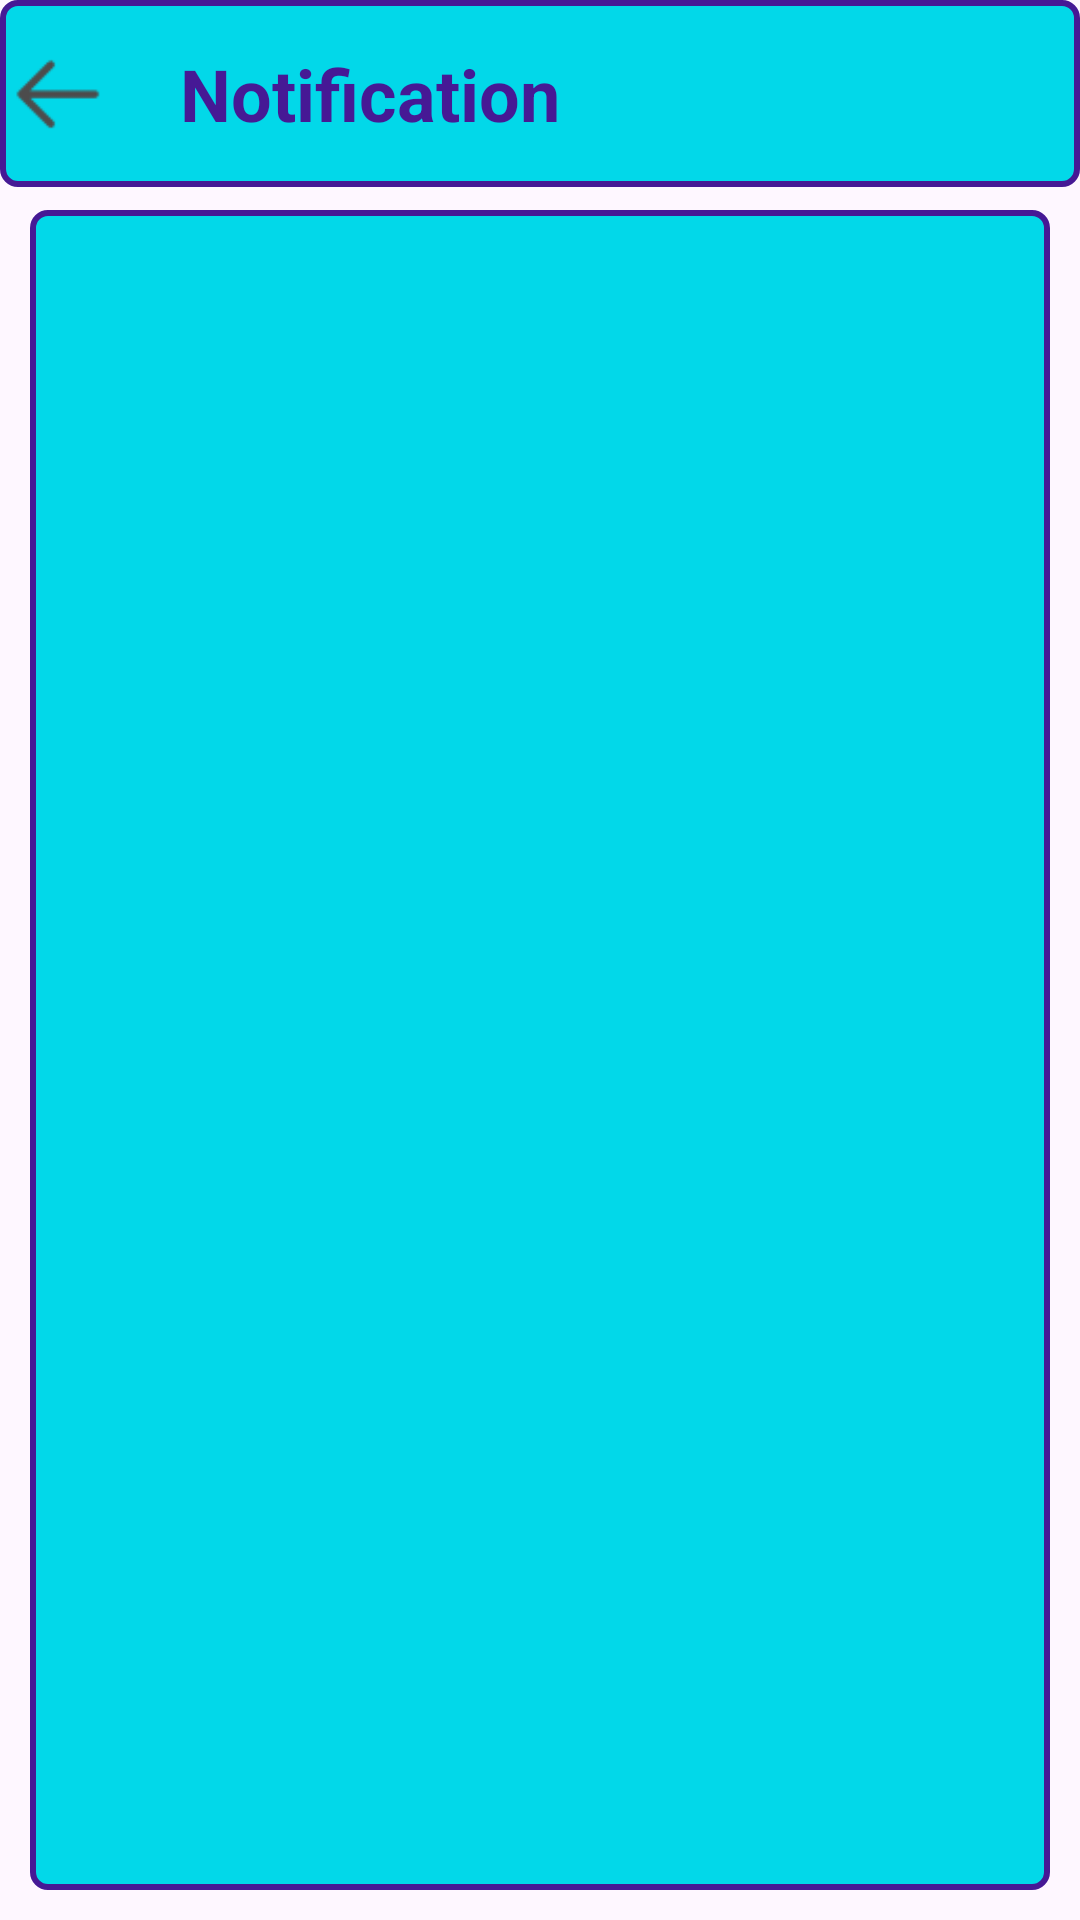

Write the Android layout XML for this screen, with the resource values it uses.
<!-- AndroidManifest.xml: application theme Theme.FinalProjectCSE226 -->
<!-- res/layout/activity_notification.xml -->
<?xml version="1.0" encoding="utf-8"?>
<RelativeLayout xmlns:android="http://schemas.android.com/apk/res/android"
    xmlns:app="http://schemas.android.com/apk/res-auto"
    xmlns:tools="http://schemas.android.com/tools"
    android:layout_width="match_parent"
    android:layout_height="match_parent"
    tools:context=".ResolvedActivity">

    <LinearLayout
        android:layout_width="match_parent"
        android:layout_height="wrap_content"
        android:background="@drawable/purple_border">

        <ImageView
            android:id="@+id/back"
            android:layout_width="40dp"
            android:layout_height="40dp"
            android:src="@drawable/back"
            android:layout_marginVertical="4dp"
            android:layout_gravity="center"/>

        <TextView
            android:layout_width="match_parent"
            android:layout_height="wrap_content"
            android:id="@+id/notificationHeading"
            android:layout_alignParentTop="true"
            android:text="Notification"
            android:layout_marginVertical="15dp"
            android:textStyle="bold"
            android:layout_marginStart="20dp"
            android:textColor="@color/purple"
            android:textSize="24sp"/>

    </LinearLayout>

    <androidx.recyclerview.widget.RecyclerView
        android:layout_width="match_parent"
        android:layout_height="match_parent"
        android:id="@+id/notificationRecyclerView"
        android:background="@drawable/purple_border"
        android:layout_marginHorizontal="10dp"
        android:layout_marginTop="70dp"
        android:layout_marginBottom="10dp"
        android:padding="16dp"/>

</RelativeLayout>
<!-- resources referenced by this layout -->
<resources>
  <color name="purple">#461995</color>
  <!-- drawable back: png bitmap (drawable, 331 bytes) -->
  <!-- drawable purple_border (drawable) -->
  <?xml version="1.0" encoding="utf-8"?>
  <selector xmlns:android="http://schemas.android.com/apk/res/android">
      <item>
          <shape android:shape="rectangle">
              <stroke
                  android:width="2dp"
                  android:color="@color/purple" />
              <corners android:radius="5dp" />
              <solid android:color="@color/aqua_blue" />
          </shape>
      </item>
  </selector>
  <style name="Theme.FinalProjectCSE226" parent="Base.Theme.FinalProjectCSE226" />
  <color name="aqua_blue">#02D8E9</color>
  <style name="Base.Theme.FinalProjectCSE226" parent="Theme.Material3.DayNight.NoActionBar">
          
          
      </style>
</resources>
